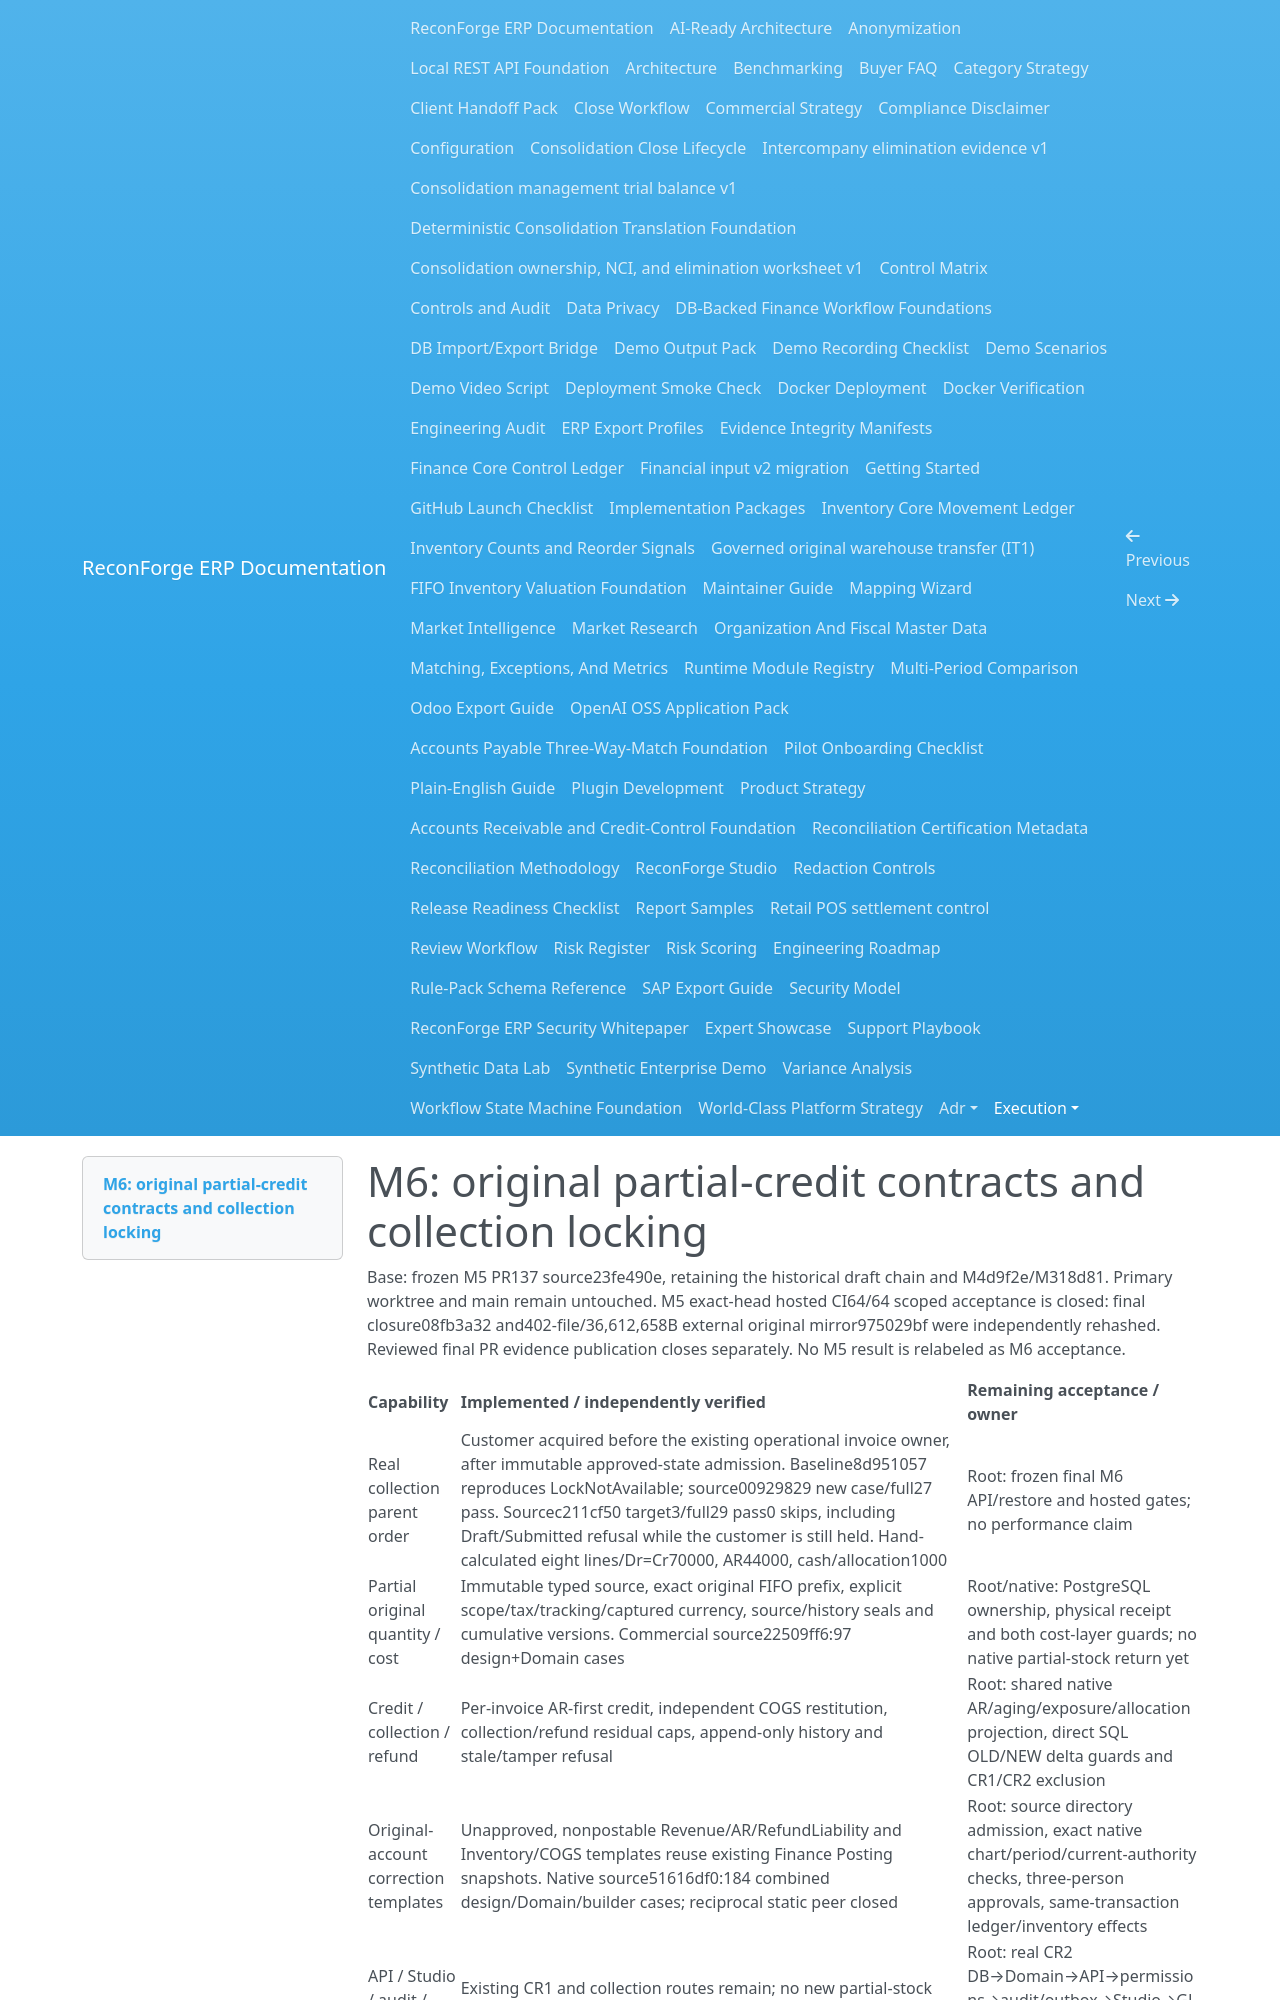

repository: amrzainmubarak/reconforge-erp · page: execution/ENTERPRISE_COMPLETION_M6_2026-10-14/index.html · generator: mkdocs

# M6: original partial-credit contracts and collection locking

Base: frozen M5 PR137 source23fe490e, retaining the historical draft chain and
M4d9f2e/M318d81. Primary worktree and main remain untouched. M5 exact-head hosted
CI64/64 scoped acceptance is closed: final closure08fb3a32 and402-file/36,612,658B
external original mirror975029bf were independently rehashed. Reviewed final PR
evidence publication closes separately. No M5 result is relabeled as M6 acceptance.

| Capability | Implemented / independently verified | Remaining acceptance / owner |
| --- | --- | --- |
| Real collection parent order | Customer acquired before the existing operational invoice owner, after immutable approved-state admission. Baseline8d951057 reproduces LockNotAvailable; source00929829 new case/full27 pass. Sourcec211cf50 target3/full29 pass0 skips, including Draft/Submitted refusal while the customer is still held. Hand-calculated eight lines/Dr=Cr70000, AR44000, cash/allocation1000 | Root: frozen final M6 API/restore and hosted gates; no performance claim |
| Partial original quantity / cost | Immutable typed source, exact original FIFO prefix, explicit scope/tax/tracking/captured currency, source/history seals and cumulative versions. Commercial source22509ff6:97 design+Domain cases | Root/native: PostgreSQL ownership, physical receipt and both cost-layer guards; no native partial-stock return yet |
| Credit / collection / refund | Per-invoice AR-first credit, independent COGS restitution, collection/refund residual caps, append-only history and stale/tamper refusal | Root: shared native AR/aging/exposure/allocation projection, direct SQL OLD/NEW delta guards and CR1/CR2 exclusion |
| Original-account correction templates | Unapproved, nonpostable Revenue/AR/RefundLiability and Inventory/COGS templates reuse existing Finance Posting snapshots. Native source51616df0:184 combined design/Domain/builder cases; reciprocal static peer closed | Root: source directory admission, exact native chart/period/current-authority checks, three-person approvals, same-transaction ledger/inventory effects |
| API / Studio / audit / restore | Existing CR1 and collection routes remain; no new partial-stock route or misleading UI action | Root: real CR2 DB→Domain→API→permissions→audit/outbox→Studio→GL→independent original-row acceptance |

The new partial-source contract supports one original stock tranche/invoice,
one entity/location, untracked base UOM, zero tax and functional currency.
Its finite bounds are32 consumptions and256 history events. Positive integral
minor amounts are required for original revenue and selected cost portions.
Foreign/taxed/lot/serial returns, fractional monetary remainder policy and
multi-tranche allocation ownership remain outside this first scope.

Pure integration on7d43be1e passes184 cases in29.21s, with zero failures/errors/
skips. Whole-source Ruff/mypy794files/Bandit pass on sourcec211cf50. Exact package
source/archive inspection also passes (closure665328e2). Target3/full29 native
receipts on that source retain normal role4false, unchanged source and server
timeouts; final full29 receipt16a02094 and original XML9b1dba6e are external.
Seven independently authored Fraction
vectors remain separate from implementation-derived expected outputs. Isolated
and optimized isolated interpreters enforce refusal guards. These timings are
test durations, not manufacturing/posting benchmarks or cost-per-transaction.
